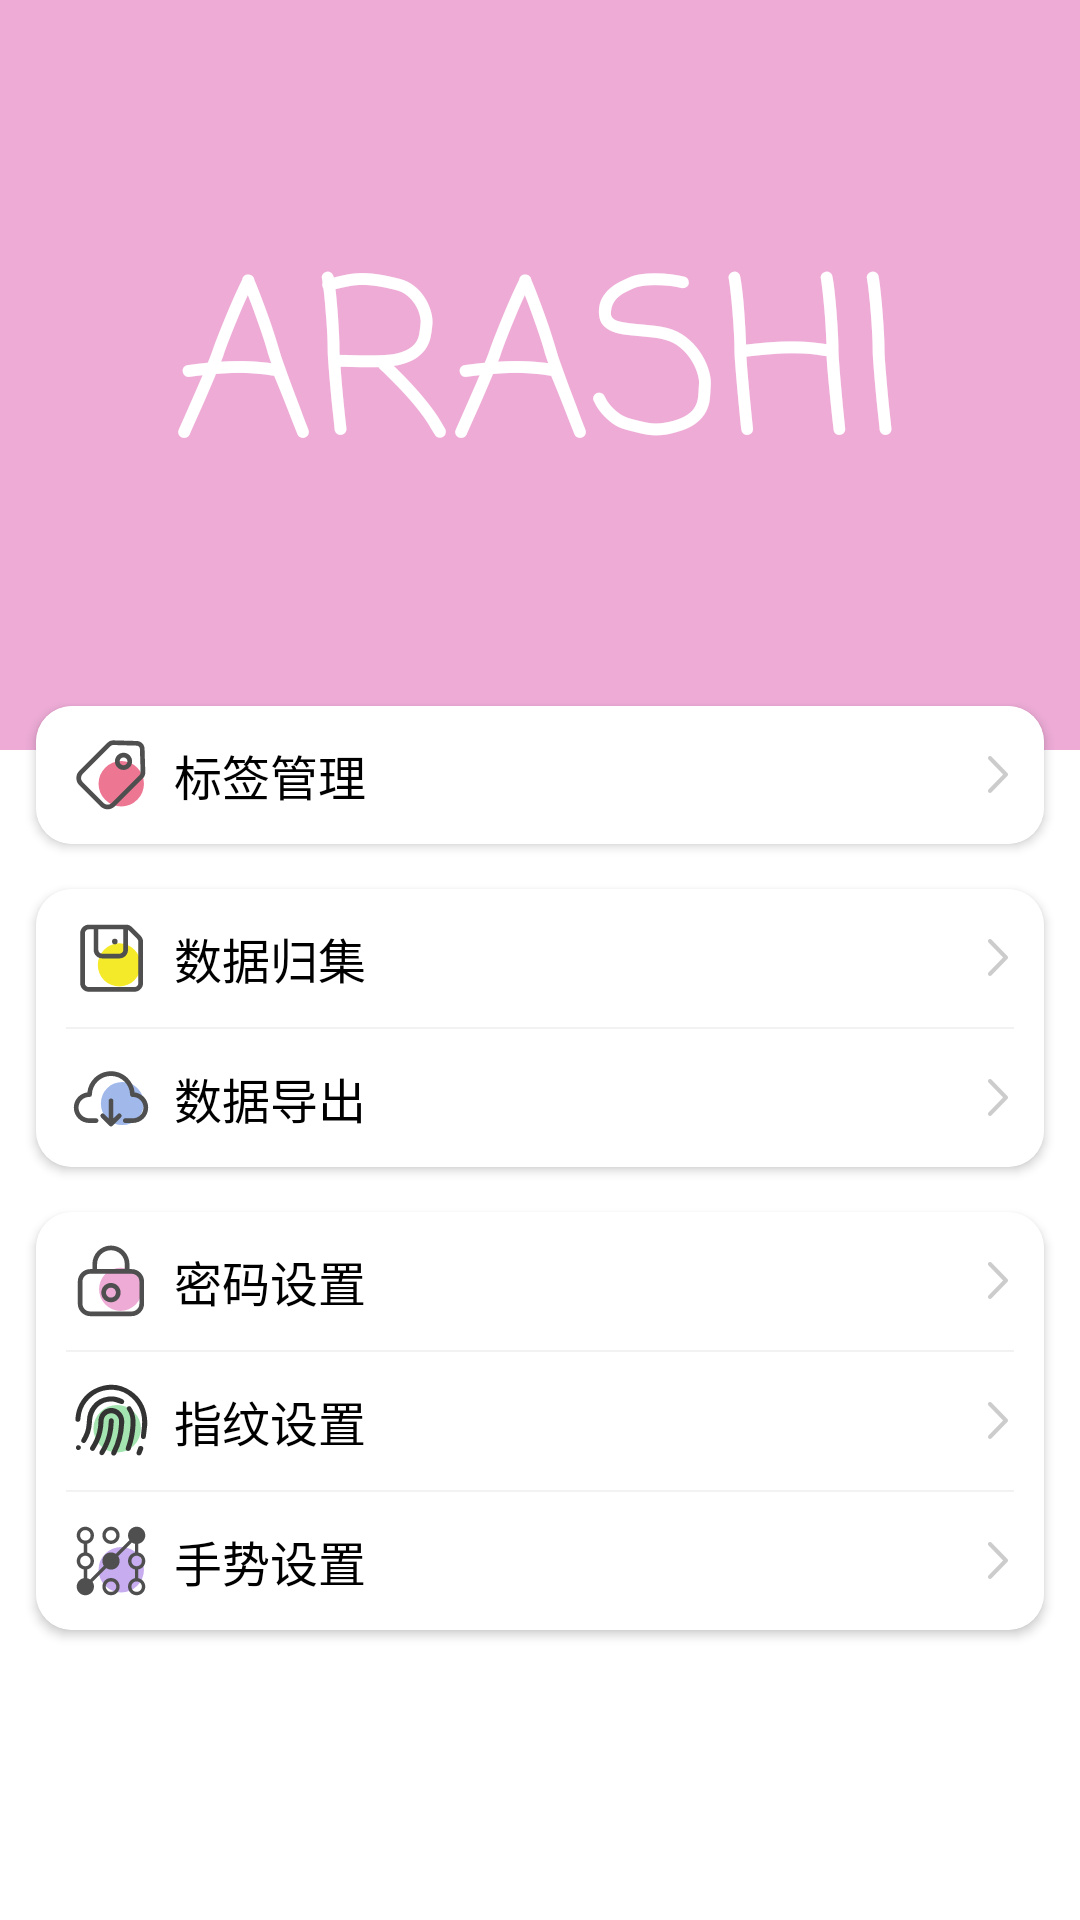

Produce the Android XML layout that renders to this screen, including the resource entries it uses.
<!-- AndroidManifest.xml: application theme AppTheme.NoActionBar -->
<!-- res/layout/fragment_mine.xml -->
<?xml version="1.0" encoding="utf-8"?>
<LinearLayout xmlns:android="http://schemas.android.com/apk/res/android"
    xmlns:app="http://schemas.android.com/apk/res-auto"
    android:layout_width="match_parent"
    android:layout_height="match_parent"
    android:orientation="vertical">

    <TextView
        android:layout_width="match_parent"
        android:layout_height="250dp"
        android:background="@color/color_light_pink"
        android:fontFamily="casual"
        android:gravity="center"
        android:text="ARASHI"
        android:textColor="@color/white"
        android:textSize="72dp" />

    <androidx.cardview.widget.CardView
        android:layout_width="match_parent"
        android:layout_height="wrap_content"
        android:layout_marginHorizontal="12dp"
        android:layout_marginTop="-15dp"
        app:cardCornerRadius="12dp">

        <LinearLayout
            android:layout_width="match_parent"
            android:layout_height="wrap_content"
            android:orientation="vertical">

            <RelativeLayout
                android:id="@+id/rl_tag"
                android:layout_width="match_parent"
                android:layout_height="wrap_content"
                android:background="@color/white"
                android:paddingHorizontal="12dp"
                android:paddingVertical="10dp">

                <ImageView
                    android:id="@+id/iv1"
                    android:layout_width="wrap_content"
                    android:layout_height="wrap_content"
                    android:layout_alignParentLeft="true"
                    android:layout_centerVertical="true"
                    android:src="@drawable/ic_biaoqian" />

                <TextView
                    android:layout_width="wrap_content"
                    android:layout_height="wrap_content"
                    android:layout_centerVertical="true"
                    android:layout_marginLeft="8dp"
                    android:layout_toRightOf="@id/iv1"
                    android:text="标签管理"
                    android:textColor="@color/black"
                    android:textSize="16dp" />

                <ImageView
                    android:layout_width="wrap_content"
                    android:layout_height="wrap_content"
                    android:layout_alignParentRight="true"
                    android:layout_centerVertical="true"
                    android:src="@drawable/arrow_right" />
            </RelativeLayout>

        </LinearLayout>

    </androidx.cardview.widget.CardView>

    <androidx.cardview.widget.CardView
        android:layout_width="match_parent"
        android:layout_height="wrap_content"
        android:layout_marginHorizontal="12dp"
        android:layout_marginTop="15dp"
        app:cardCornerRadius="12dp">

        <LinearLayout
            android:layout_width="match_parent"
            android:layout_height="wrap_content"
            android:orientation="vertical">

            <RelativeLayout
                android:id="@+id/rl_colletct"
                android:layout_width="match_parent"
                android:layout_height="wrap_content"
                android:background="@color/white"
                android:paddingHorizontal="12dp"
                android:paddingVertical="10dp">

                <ImageView
                    android:id="@+id/iv3"
                    android:layout_width="wrap_content"
                    android:layout_height="wrap_content"
                    android:layout_alignParentLeft="true"
                    android:layout_centerVertical="true"
                    android:src="@drawable/ic_baocun" />

                <TextView
                    android:layout_width="wrap_content"
                    android:layout_height="wrap_content"
                    android:layout_centerVertical="true"
                    android:layout_marginLeft="8dp"
                    android:layout_toRightOf="@id/iv3"
                    android:text="数据归集"
                    android:textColor="@color/black"
                    android:textSize="16dp" />

                <ImageView
                    android:layout_width="wrap_content"
                    android:layout_height="wrap_content"
                    android:layout_alignParentRight="true"
                    android:layout_centerVertical="true"
                    android:src="@drawable/arrow_right" />
            </RelativeLayout>

            <View
                android:layout_width="match_parent"
                android:layout_height="0.5dp"
                android:layout_marginHorizontal="10dp"
                android:background="@color/color_f2f2f2" />

            <RelativeLayout
                android:id="@+id/rl_data"
                android:layout_width="match_parent"
                android:layout_height="wrap_content"
                android:background="@color/white"
                android:paddingHorizontal="12dp"
                android:paddingVertical="10dp">

                <ImageView
                    android:id="@+id/iv2"
                    android:layout_width="wrap_content"
                    android:layout_height="wrap_content"
                    android:layout_alignParentLeft="true"
                    android:layout_centerVertical="true"
                    android:src="@drawable/ic_xiazai" />

                <TextView
                    android:layout_width="wrap_content"
                    android:layout_height="wrap_content"
                    android:layout_centerVertical="true"
                    android:layout_marginLeft="8dp"
                    android:layout_toRightOf="@id/iv2"
                    android:text="数据导出"
                    android:textColor="@color/black"
                    android:textSize="16dp" />

                <ImageView
                    android:layout_width="wrap_content"
                    android:layout_height="wrap_content"
                    android:layout_alignParentRight="true"
                    android:layout_centerVertical="true"
                    android:src="@drawable/arrow_right" />
            </RelativeLayout>

        </LinearLayout>

    </androidx.cardview.widget.CardView>

    <androidx.cardview.widget.CardView
        android:layout_width="match_parent"
        android:layout_height="wrap_content"
        android:layout_marginHorizontal="12dp"
        android:layout_marginTop="15dp"
        app:cardCornerRadius="12dp">

        <LinearLayout
            android:layout_width="match_parent"
            android:layout_height="wrap_content"
            android:orientation="vertical">

            <RelativeLayout
                android:id="@+id/rl_password"
                android:layout_width="match_parent"
                android:layout_height="wrap_content"
                android:background="@color/white"
                android:paddingHorizontal="12dp"
                android:paddingVertical="10dp">

                <ImageView
                    android:id="@+id/iv4"
                    android:layout_width="wrap_content"
                    android:layout_height="wrap_content"
                    android:layout_alignParentLeft="true"
                    android:layout_centerVertical="true"
                    android:src="@drawable/mima" />

                <TextView
                    android:layout_width="wrap_content"
                    android:layout_height="wrap_content"
                    android:layout_centerVertical="true"
                    android:layout_marginLeft="8dp"
                    android:layout_toRightOf="@id/iv4"
                    android:text="密码设置"
                    android:textColor="@color/black"
                    android:textSize="16dp" />

                <ImageView
                    android:layout_width="wrap_content"
                    android:layout_height="wrap_content"
                    android:layout_alignParentRight="true"
                    android:layout_centerVertical="true"
                    android:src="@drawable/arrow_right" />
            </RelativeLayout>

            <View
                android:layout_width="match_parent"
                android:layout_height="0.5dp"
                android:layout_marginHorizontal="10dp"
                android:background="@color/color_f2f2f2" />

            <RelativeLayout
                android:id="@+id/rl_finger"
                android:layout_width="match_parent"
                android:layout_height="wrap_content"
                android:background="@color/white"
                android:paddingHorizontal="12dp"
                android:paddingVertical="10dp">

                <ImageView
                    android:id="@+id/iv5"
                    android:layout_width="wrap_content"
                    android:layout_height="wrap_content"
                    android:layout_alignParentLeft="true"
                    android:layout_centerVertical="true"
                    android:src="@drawable/ic_zhiwen" />

                <TextView
                    android:layout_width="wrap_content"
                    android:layout_height="wrap_content"
                    android:layout_centerVertical="true"
                    android:layout_marginLeft="8dp"
                    android:layout_toRightOf="@id/iv5"
                    android:text="指纹设置"
                    android:textColor="@color/black"
                    android:textSize="16dp" />

                <ImageView
                    android:layout_width="wrap_content"
                    android:layout_height="wrap_content"
                    android:layout_alignParentRight="true"
                    android:layout_centerVertical="true"
                    android:src="@drawable/arrow_right" />
            </RelativeLayout>

            <View
                android:layout_width="match_parent"
                android:layout_height="0.5dp"
                android:layout_marginHorizontal="10dp"
                android:background="@color/color_f2f2f2" />

            <RelativeLayout
                android:id="@+id/rl_gesture"
                android:layout_width="match_parent"
                android:layout_height="wrap_content"
                android:background="@color/white"
                android:paddingHorizontal="12dp"
                android:paddingVertical="10dp">

                <ImageView
                    android:id="@+id/iv6"
                    android:layout_width="wrap_content"
                    android:layout_height="wrap_content"
                    android:layout_alignParentLeft="true"
                    android:layout_centerVertical="true"
                    android:src="@drawable/ic_shoushi" />

                <TextView
                    android:layout_width="wrap_content"
                    android:layout_height="wrap_content"
                    android:layout_centerVertical="true"
                    android:layout_marginLeft="8dp"
                    android:layout_toRightOf="@id/iv6"
                    android:text="手势设置"
                    android:textColor="@color/black"
                    android:textSize="16dp" />

                <ImageView
                    android:layout_width="wrap_content"
                    android:layout_height="wrap_content"
                    android:layout_alignParentRight="true"
                    android:layout_centerVertical="true"
                    android:src="@drawable/arrow_right" />
            </RelativeLayout>

        </LinearLayout>

    </androidx.cardview.widget.CardView>


</LinearLayout>
<!-- resources referenced by this layout -->
<resources>
  <color name="black">#000000</color>
  <color name="color_f2f2f2">#f2f2f2</color>
  <color name="color_light_pink">#FFEDABD6</color>
  <color name="white">#FFFFFF</color>
  <!-- drawable ic_baocun (drawable) -->
  <vector android:height="26dp" android:viewportHeight="1024"
      android:viewportWidth="1024" android:width="26dp" xmlns:android="http://schemas.android.com/apk/res/android">
      <path android:fillColor="#f4ea2a" android:pathData="M620.44,602.98m-281.45,0a281.45,281.45 0,1 0,562.89 0,281.45 281.45,0 1,0 -562.89,0Z"/>
      <path android:fillColor="#4F4F4F" android:pathData="M899.79,218.73l-110.85,-111.36c-20.99,-21.09 -50.07,-33.18 -79.82,-33.18L220.36,74.19c-62.11,0 -112.64,50.53 -112.64,112.64v655.77c0,62.11 50.53,112.64 112.64,112.64h599.6c62.11,0 112.64,-50.53 112.64,-112.64L932.61,298.19c0,-29.95 -11.67,-58.16 -32.82,-79.46zM673.79,135.63v269.06c0,28.21 -22.99,51.2 -51.2,51.2L396.85,455.88c-28.21,0 -51.2,-22.99 -51.2,-51.2L345.65,135.63h328.14zM871.17,842.6c0,28.21 -22.99,51.2 -51.2,51.2L220.36,893.8c-28.21,0 -51.2,-22.99 -51.2,-51.2L169.16,186.83c0,-28.21 22.99,-51.2 51.2,-51.2h63.85v269.06c0,62.11 50.53,112.64 112.64,112.64h225.74c62.11,0 112.64,-50.53 112.64,-112.64L735.23,142.85c3.69,2.2 7.17,4.76 10.19,7.83l110.85,111.36a50.82,50.82 0,0 1,14.9 36.1v544.46z"/>
      <path android:fillColor="#4F4F4F" android:pathData="M562.02,295.78m-36.61,0a36.61,36.61 0,1 0,73.22 0,36.61 36.61,0 1,0 -73.22,0Z"/>
  </vector>
  <!-- drawable ic_biaoqian (drawable) -->
  <vector android:height="26dp" android:viewportHeight="1024"
      android:viewportWidth="1024" android:width="26dp" xmlns:android="http://schemas.android.com/apk/res/android">
      <path android:fillColor="#ED7793" android:pathData="M646.45,627.56m-298.19,0a298.19,298.19 0,1 0,596.38 0,298.19 298.19,0 1,0 -596.38,0Z"/>
      <path android:fillColor="#4F4F4F" android:pathData="M467.61,962.51c-34.41,0 -68.76,-13.11 -94.98,-39.27l-276.48,-276.48c-52.38,-52.38 -52.38,-137.57 0,-189.9L465.46,87.55a105.22,105.22 0,0 1,76.85 -30.62l308.63,8.35c55.35,1.48 100.1,46.03 101.79,101.38l9.57,310.17c0.87,28.77 -10.29,56.93 -30.62,77.26l-369.2,369.2c-26.11,26.11 -60.47,39.22 -94.87,39.22zM539.49,118.32c-11.42,0 -22.48,4.56 -30.57,12.65L139.62,500.28c-28.42,28.42 -28.42,74.65 0,103.01l276.48,276.48c28.42,28.42 74.65,28.42 103.01,0l369.2,-369.2a43.42,43.42 0,0 0,12.65 -31.9l-9.57,-310.17c-0.72,-22.89 -19.2,-41.27 -42.04,-41.88l-308.63,-8.35c-0.46,0.05 -0.82,0.05 -1.23,0.05z"/>
      <path android:fillColor="#4F4F4F" android:pathData="M676.4,445.54c-62.21,0 -112.84,-50.64 -112.84,-112.84s50.64,-112.84 112.84,-112.84c62.21,0 112.84,50.64 112.84,112.84s-50.64,112.84 -112.84,112.84zM676.4,281.34c-28.36,0 -51.4,23.04 -51.4,51.4s23.04,51.4 51.4,51.4c28.36,0 51.4,-23.04 51.4,-51.4s-23.09,-51.4 -51.4,-51.4z"/>
  </vector>
  <style name="AppTheme.NoActionBar">
          <item name="windowActionBar">false</item>
          <item name="windowNoTitle">true</item>
          <item name="android:screenOrientation">portrait</item>
          <item name="android:configChanges">orientation|keyboardHidden</item>
      </style>
</resources>
